Image classification data set "V231" (JuliaQuero/img_dataset on GitHub). Class labels (5): backdoor malware, PUP, packed malware, trojan malware, worm malware.

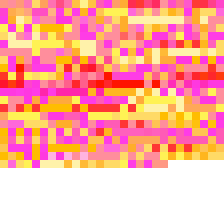
Label: worm malware

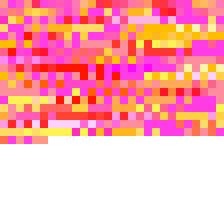
Label: trojan malware

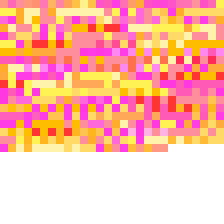
Label: backdoor malware

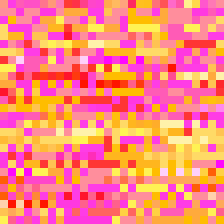
Label: packed malware

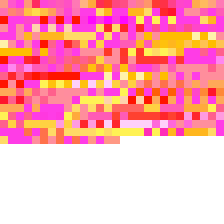
Label: trojan malware

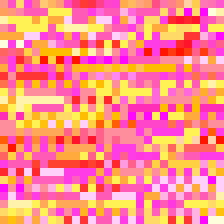
Label: PUP
